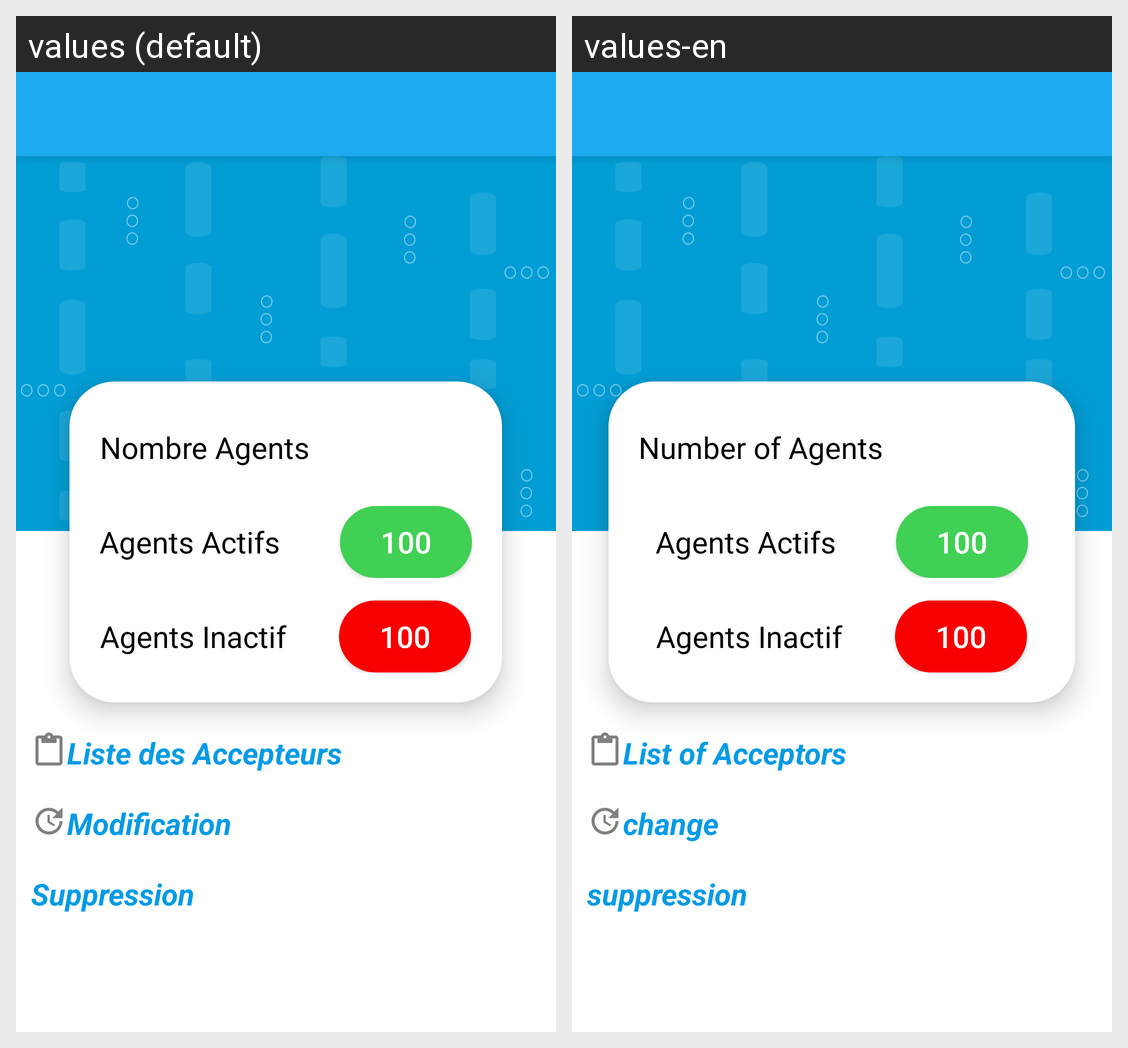

The same Android screen rendered under two of its app's locales, left to right. List the strings drawn on it with the default value and each locale's translation.
Android screen res/layout/activity_gestion_utilisateurs_agents.xml rendered under 2 locales, left to right: values (default), values-en. Device: Nexus 5 (rendered at 1080×1920; each locale shown at half size, 540×960, under a caption strip naming it); theme AppTheme.
Strings drawn on this screen, with the default value and each locale's value (text and hints the layout hard-codes, and strings that could not be matched under every locale, appear in the picture but are not listed):

NombreAgents
  values: Nombre Agents
  values-en: Number of Agents

listAccepteurs
  values: Liste des Accepteurs
  values-en: List of Acceptors

ModifAccepteur
  values: Modification
  values-en: change

SuppAccepteur
  values: Suppression
  values-en: suppression
